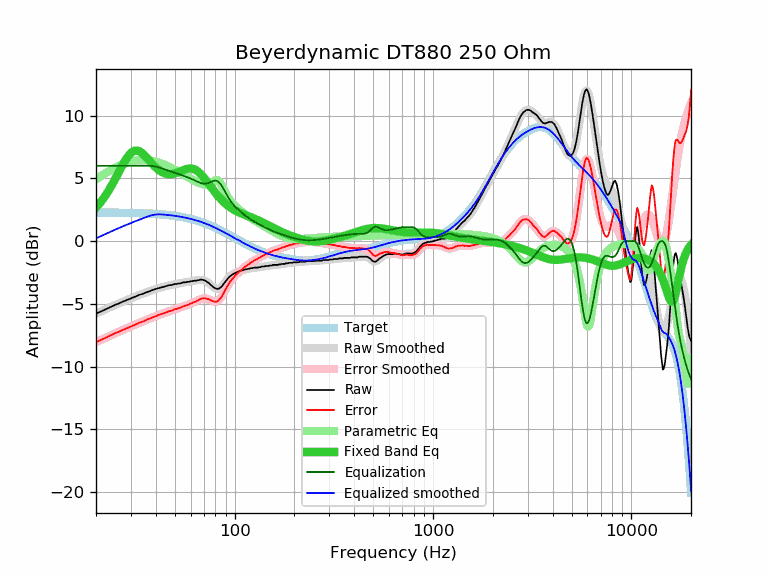

Values plotted in this chart, from the file beside it:
frequency, raw, error, smoothed, error_smoothed, equalization, parametric_eq, equalized_raw, equalized_smoothed, target
20, -5.78, -8.05, -5.78, -8.05, 6.00, 2.66, 0.22, 0.22, 2.27
21, -5.64, -7.91, -5.63, -7.90, 6.00, 3.05, 0.36, 0.37, 2.27
22, -5.49, -7.75, -5.48, -7.75, 6.00, 3.48, 0.51, 0.52, 2.27
23, -5.34, -7.60, -5.34, -7.61, 6.00, 3.95, 0.66, 0.66, 2.27
24, -5.21, -7.47, -5.21, -7.47, 6.00, 4.44, 0.79, 0.79, 2.26
25, -5.08, -7.34, -5.09, -7.35, 6.00, 4.95, 0.92, 0.91, 2.26
26, -4.98, -7.23, -4.97, -7.23, 6.00, 5.46, 1.02, 1.03, 2.26
27, -4.86, -7.11, -4.86, -7.11, 6.00, 5.95, 1.14, 1.14, 2.25
28, -4.76, -7.00, -4.75, -7.00, 6.00, 6.39, 1.24, 1.25, 2.25
29, -4.66, -6.90, -4.65, -6.90, 6.00, 6.76, 1.34, 1.35, 2.24
30, -4.57, -6.81, -4.56, -6.80, 6.00, 7.02, 1.43, 1.44, 2.24
31, -4.47, -6.70, -4.47, -6.70, 6.00, 7.18, 1.53, 1.53, 2.23
32, -4.39, -6.61, -4.38, -6.61, 6.00, 7.22, 1.61, 1.62, 2.23
33, -4.29, -6.51, -4.30, -6.52, 6.00, 7.17, 1.71, 1.70, 2.22
34, -4.23, -6.44, -4.22, -6.43, 6.00, 7.04, 1.77, 1.78, 2.22
35, -4.16, -6.36, -4.14, -6.35, 6.00, 6.86, 1.84, 1.86, 2.21
36, -4.07, -6.27, -4.07, -6.27, 6.00, 6.66, 1.93, 1.93, 2.20
37, -4.01, -6.20, -4.00, -6.19, 6.00, 6.44, 1.99, 2.00, 2.19
38, -3.94, -6.12, -3.94, -6.12, 5.99, 6.23, 2.05, 2.05, 2.18
39, -3.88, -6.05, -3.88, -6.05, 5.97, 6.04, 2.09, 2.09, 2.17
40, -3.82, -5.98, -3.82, -5.98, 5.93, 5.87, 2.12, 2.11, 2.16
41, -3.77, -5.92, -3.77, -5.92, 5.89, 5.72, 2.13, 2.13, 2.15
42, -3.72, -5.85, -3.72, -5.85, 5.85, 5.60, 2.13, 2.13, 2.14
43, -3.68, -5.80, -3.67, -5.80, 5.80, 5.50, 2.12, 2.12, 2.12
44, -3.64, -5.75, -3.63, -5.74, 5.74, 5.42, 2.10, 2.11, 2.11
45, -3.59, -5.68, -3.59, -5.68, 5.68, 5.37, 2.10, 2.10, 2.10
46, -3.55, -5.63, -3.55, -5.63, 5.63, 5.34, 2.09, 2.08, 2.08
47, -3.51, -5.57, -3.52, -5.58, 5.58, 5.33, 2.08, 2.06, 2.06
48, -3.51, -5.55, -3.49, -5.53, 5.53, 5.34, 2.03, 2.05, 2.05
49, -3.46, -5.48, -3.46, -5.49, 5.49, 5.36, 2.03, 2.03, 2.03
50, -3.42, -5.43, -3.43, -5.44, 5.44, 5.39, 2.02, 2.01, 2.01
51, -3.42, -5.41, -3.40, -5.39, 5.39, 5.44, 1.98, 1.99, 1.99
52, -3.38, -5.35, -3.38, -5.35, 5.35, 5.49, 1.97, 1.97, 1.97
53, -3.38, -5.32, -3.36, -5.30, 5.30, 5.54, 1.93, 1.95, 1.95
54, -3.33, -5.25, -3.33, -5.26, 5.26, 5.60, 1.93, 1.93, 1.93
55, -3.30, -5.20, -3.31, -5.21, 5.21, 5.65, 1.92, 1.90, 1.90
56, -3.29, -5.16, -3.29, -5.17, 5.17, 5.70, 1.88, 1.88, 1.88
57, -3.28, -5.13, -3.27, -5.12, 5.12, 5.73, 1.85, 1.85, 1.85
58, -3.25, -5.07, -3.25, -5.08, 5.08, 5.76, 1.83, 1.83, 1.83
59, -3.25, -5.05, -3.23, -5.03, 5.03, 5.78, 1.78, 1.80, 1.80
60, -3.20, -4.97, -3.21, -4.98, 4.98, 5.78, 1.79, 1.77, 1.77
61, -3.20, -4.94, -3.19, -4.93, 4.93, 5.77, 1.74, 1.74, 1.74
62, -3.17, -4.88, -3.17, -4.88, 4.88, 5.74, 1.72, 1.71, 1.71
63, -3.16, -4.84, -3.15, -4.83, 4.83, 5.69, 1.67, 1.68, 1.68
64, -3.16, -4.81, -3.13, -4.78, 4.78, 5.64, 1.62, 1.65, 1.65
65, -3.12, -4.73, -3.11, -4.73, 4.73, 5.56, 1.61, 1.62, 1.62
66, -3.12, -4.70, -3.10, -4.68, 4.68, 5.48, 1.56, 1.58, 1.58
67, -3.07, -4.62, -3.09, -4.64, 4.64, 5.38, 1.57, 1.55, 1.55
68, -3.07, -4.58, -3.09, -4.60, 4.60, 5.28, 1.54, 1.52, 1.52
69, -3.09, -4.57, -3.10, -4.58, 4.58, 5.16, 1.49, 1.48, 1.48
70, -3.12, -4.56, -3.12, -4.57, 4.57, 5.05, 1.45, 1.45, 1.45
71, -3.15, -4.55, -3.16, -4.57, 4.57, 4.92, 1.42, 1.41, 1.41
72, -3.21, -4.58, -3.21, -4.58, 4.58, 4.80, 1.38, 1.37, 1.37
73, -3.27, -4.60, -3.27, -4.61, 4.61, 4.67, 1.34, 1.33, 1.33
74, -3.34, -4.63, -3.35, -4.64, 4.64, 4.55, 1.31, 1.30, 1.30
75, -3.42, -4.67, -3.42, -4.68, 4.68, 4.42, 1.26, 1.26, 1.26
76, -3.51, -4.72, -3.50, -4.72, 4.72, 4.30, 1.22, 1.22, 1.22
77, -3.58, -4.75, -3.58, -4.76, 4.76, 4.18, 1.18, 1.18, 1.18
78, -3.66, -4.79, -3.65, -4.79, 4.79, 4.07, 1.13, 1.14, 1.14
79, -3.73, -4.82, -3.71, -4.81, 4.81, 3.95, 1.08, 1.10, 1.10
... 553 more rows
